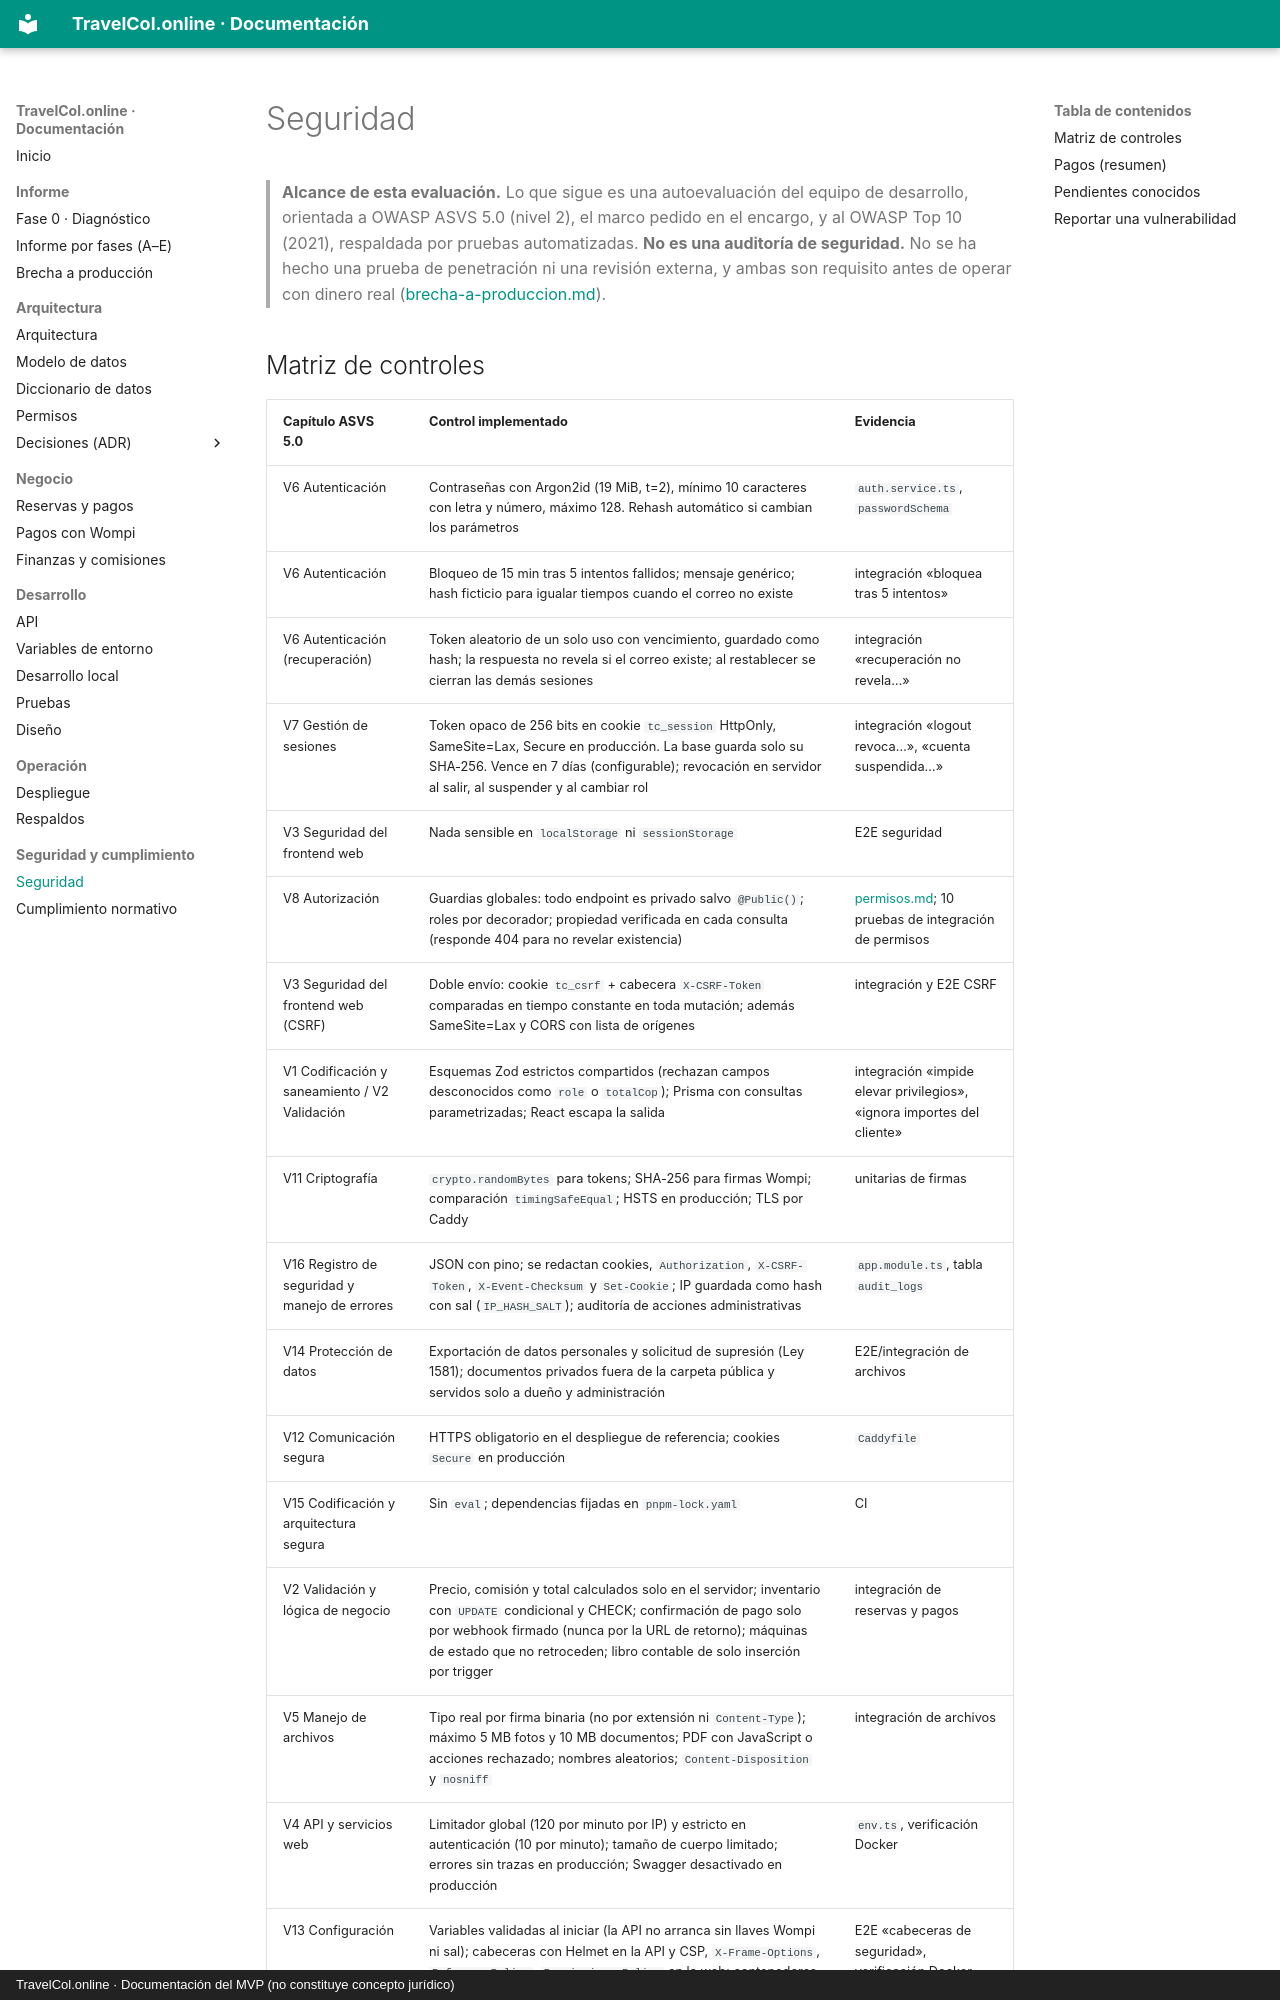

repository: Leonel-Palacios7/TravelCol.online · page: seguridad/index.html · generator: mkdocs · copyright: TravelCol.online · Documentación del MVP (no constituye concepto jurídico)

# Seguridad

> **Alcance de esta evaluación.** Lo que sigue es una autoevaluación del equipo de desarrollo, orientada a OWASP ASVS 5.0 (nivel 2), el marco pedido en el encargo, y al OWASP Top 10 (2021), respaldada por pruebas automatizadas. **No es una auditoría de seguridad.** No se ha hecho una prueba de penetración ni una revisión externa, y ambas son requisito antes de operar con dinero real ([brecha-a-produccion.md](brecha-a-produccion.md)).
